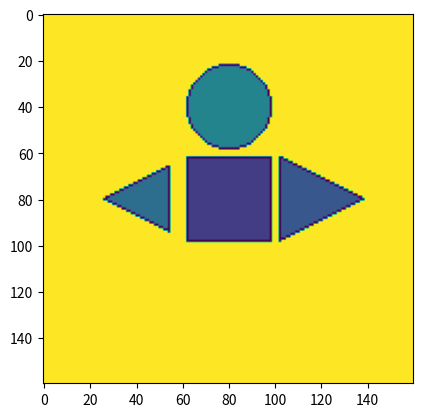

Write Python code to recreate this figure.
import PIL.ImageDraw as ImageDraw
import PIL.Image as Image
import numpy as np
import matplotlib.pyplot as plt

circle = [(-1, -1), (1, 1)]
triangle_u = [(1, 1), (0, -1), (-1, 1)]
triangle_r = [(-1, 1), (1, 0), (-1, -1)]
triangle_l = [(1, 1), (-1, 0), (1, -1)]
triangle_d = [(-1, -1), (0, 1), (1, -1)]
square = [(1, 1), (1, -1), (-1, -1), (-1, 1)]


def draw(shape, color, scale, pos):
    color = 255 * color // 11
    pos = np.array(pos) * 160
    shape = np.array(shape) * 20 * scale + pos
    shape = [(s[0], s[1]) for s in shape]
    painter.polygon(shape, fill=color, outline=0)


def draw_circle(shape, color, scale, pos):
    color = 255 * color // 11
    pos = np.array(pos) * 160
    shape = np.array(shape) * 20 * scale + pos
    shape = [(s[0], s[1]) for s in shape]
    painter.ellipse(shape, fill=color, outline=0)


image = Image.new("L", (160, 160), color=255)
painter = ImageDraw.Draw(image)

draw(square, 2, 0.9, (0.5, 0.5))
draw(triangle_r, 3, 0.9, (0.75, 0.5))
draw(triangle_l, 4, 0.7, (0.25, 0.5))
draw_circle(circle, 5, 0.9, (0.5, 0.25))

# image.show()
plt.imshow(np.array(image))
plt.show()
